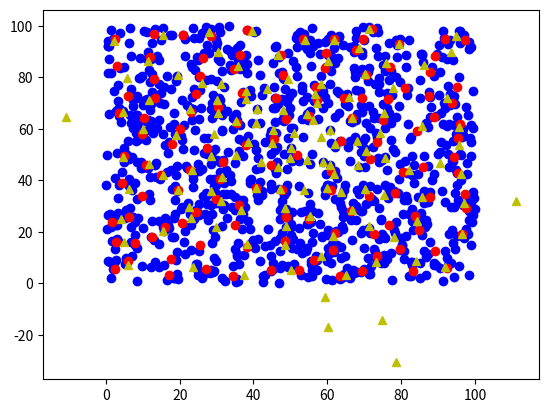

Reproduce this figure in Python.
import numpy as np
import scipy.cluster.vq as vq

def lbg_vq(data, k, split_factor=1e-3): 
    centorid = data.sum(axis=0)/ data.shape[0]
    for i in range(0,k):
        centorid = np.r_['0,2', centorid-split_factor, centorid+split_factor]
        centorid, label = vq.kmeans2(data, centorid, minit='matrix')
    return centorid

if __name__ == '__main__':
    import matplotlib.pyplot as plt
    ndot = 1000 
    # data = np.random.randn(ndot*2).reshape((ndot,2))
    data = 100*np.random.rand(ndot*2).reshape((ndot,2))
    split_factor= 0.001
    k = 7
    centorid = lbg_vq(data, k, split_factor)
    # compare with random initial kmeans
    c2, idx = vq.kmeans2(data, 2**k)
    plt.plot(data[:,0], data[:,1], 'bo')
    plt.plot(centorid[:,0], centorid[:,1], 'ro')
    plt.plot(c2[:,0], c2[:,1], 'y^')
    plt.show()
